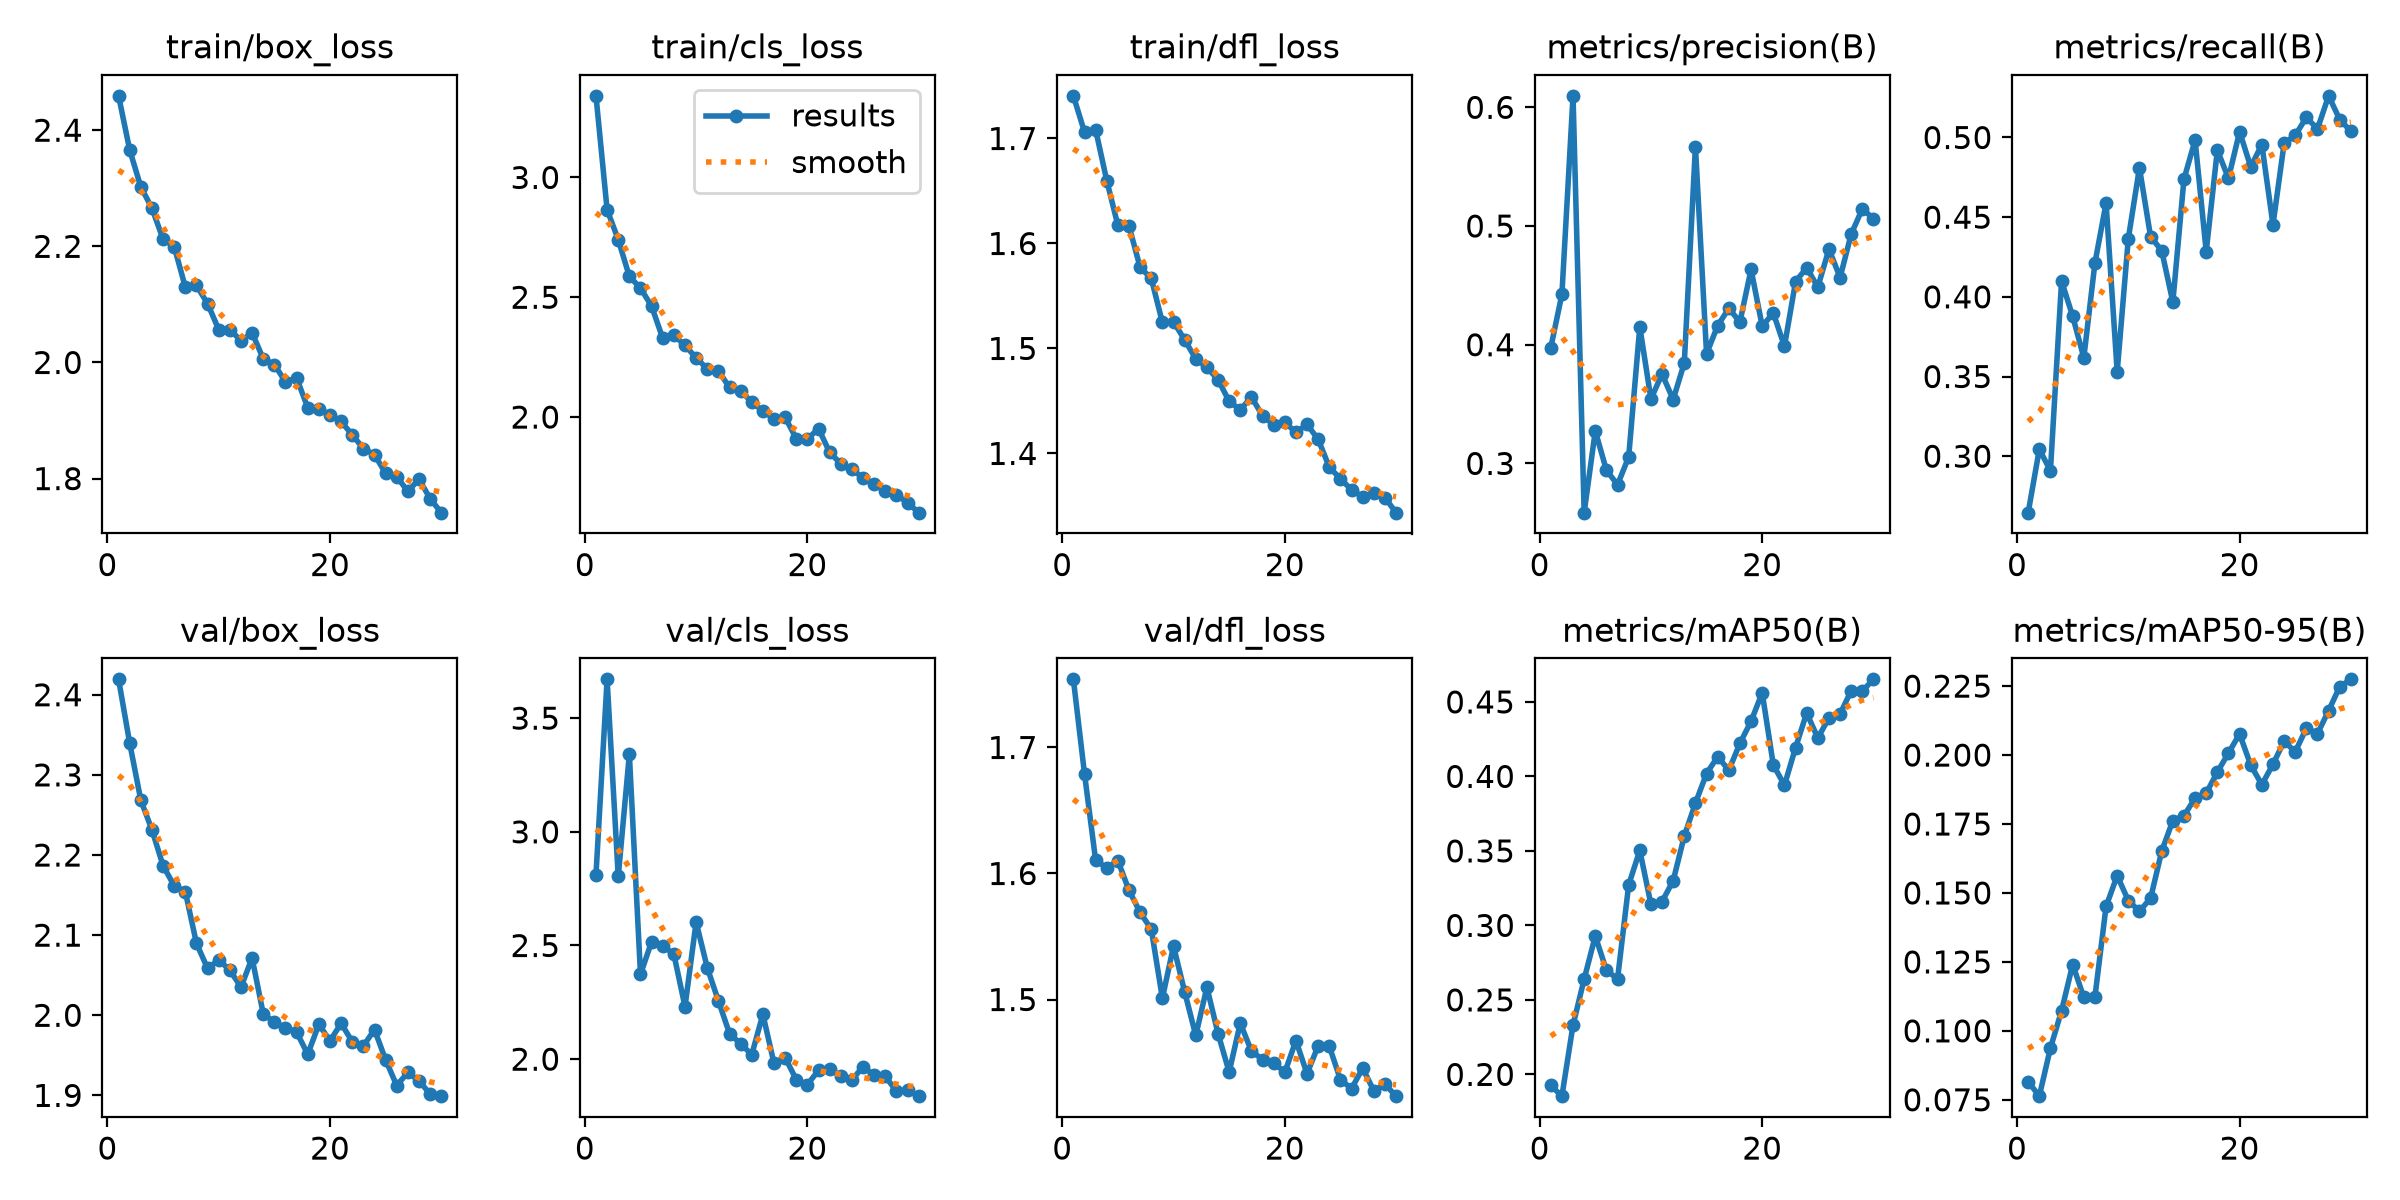

The table this chart was drawn from, first rows:
epoch, time, train/box_loss, train/cls_loss, train/dfl_loss, metrics/precision(B), metrics/recall(B), metrics/mAP50(B), metrics/mAP50-95(B), val/box_loss, val/cls_loss, val/dfl_loss, lr/pg0, lr/pg1, lr/pg2
1, 170.4, 2.459, 3.341, 1.741, 0.3975, 0.2646, 0.1926, 0.08159, 2.419, 2.811, 1.754, 0.0003331, 0.0003331, 0.06703
2, 304.1, 2.366, 2.865, 1.706, 0.4425, 0.3043, 0.1854, 0.07632, 2.34, 3.671, 1.679, 0.0006444, 0.0006444, 0.03401
3, 432.7, 2.302, 2.74, 1.708, 0.6097, 0.2909, 0.2331, 0.09377, 2.268, 2.804, 1.61, 0.0009337, 0.0009337, 0.0009619
4, 561.7, 2.266, 2.587, 1.66, 0.2585, 0.4099, 0.2639, 0.1073, 2.231, 3.341, 1.605, 0.000901, 0.000901, 0.000901
5, 689.4, 2.212, 2.538, 1.617, 0.3274, 0.3878, 0.2929, 0.124, 2.187, 2.373, 1.61, 0.000868, 0.000868, 0.000868
6, 817.8, 2.2, 2.463, 1.617, 0.2943, 0.3618, 0.2699, 0.1121, 2.162, 2.517, 1.587, 0.000835, 0.000835, 0.000835
7, 947.4, 2.129, 2.328, 1.577, 0.282, 0.4213, 0.2641, 0.1123, 2.154, 2.499, 1.569, 0.000802, 0.000802, 0.000802
8, 1075, 2.133, 2.341, 1.567, 0.3054, 0.4588, 0.3272, 0.1451, 2.09, 2.462, 1.556, 0.000769, 0.000769, 0.000769
9, 1204, 2.101, 2.299, 1.525, 0.4151, 0.353, 0.3503, 0.1563, 2.058, 2.231, 1.501, 0.000736, 0.000736, 0.000736
10, 1378, 2.057, 2.247, 1.525, 0.3543, 0.4365, 0.3142, 0.1472, 2.069, 2.603, 1.542, 0.000703, 0.000703, 0.000703
11, 1551, 2.057, 2.201, 1.508, 0.3753, 0.481, 0.316, 0.1434, 2.056, 2.402, 1.506, 0.00067, 0.00067, 0.00067
12, 1724, 2.037, 2.192, 1.49, 0.3538, 0.4377, 0.33, 0.148, 2.035, 2.257, 1.471, 0.000637, 0.000637, 0.000637
13, 1899, 2.051, 2.124, 1.482, 0.3846, 0.429, 0.36, 0.1651, 2.071, 2.113, 1.51, 0.000604, 0.000604, 0.000604
14, 2095, 2.006, 2.11, 1.47, 0.567, 0.3967, 0.3821, 0.1762, 2.002, 2.067, 1.473, 0.000571, 0.000571, 0.000571
15, 2303, 1.996, 2.062, 1.45, 0.3923, 0.4738, 0.4019, 0.178, 1.991, 2.02, 1.442, 0.000538, 0.000538, 0.000538
16, 2504, 1.967, 2.026, 1.442, 0.4161, 0.4984, 0.4132, 0.1844, 1.984, 2.197, 1.481, 0.000505, 0.000505, 0.000505
17, 2691, 1.973, 1.993, 1.454, 0.4305, 0.4284, 0.4041, 0.1862, 1.979, 1.981, 1.459, 0.000472, 0.000472, 0.000472
18, 2876, 1.922, 1.999, 1.436, 0.4192, 0.492, 0.4222, 0.1938, 1.951, 2.007, 1.452, 0.000439, 0.000439, 0.000439
19, 3063, 1.919, 1.91, 1.427, 0.4634, 0.4744, 0.437, 0.2007, 1.989, 1.911, 1.45, 0.000406, 0.000406, 0.000406
20, 3200, 1.91, 1.908, 1.43, 0.4157, 0.5036, 0.4561, 0.2077, 1.968, 1.888, 1.442, 0.000373, 0.000373, 0.000373
21, 3438, 1.898, 1.952, 1.42, 0.4267, 0.4816, 0.4077, 0.1963, 1.99, 1.951, 1.467, 0.00034, 0.00034, 0.00034
22, 3568, 1.875, 1.853, 1.428, 0.3987, 0.4955, 0.3941, 0.1893, 1.967, 1.959, 1.441, 0.000307, 0.000307, 0.000307
23, 3697, 1.852, 1.805, 1.413, 0.4531, 0.4452, 0.4194, 0.1966, 1.962, 1.924, 1.463, 0.000274, 0.000274, 0.000274
24, 3826, 1.841, 1.781, 1.387, 0.4649, 0.4962, 0.4426, 0.205, 1.982, 1.908, 1.463, 0.000241, 0.000241, 0.000241
25, 3955, 1.809, 1.747, 1.376, 0.4485, 0.5014, 0.4258, 0.2012, 1.944, 1.967, 1.436, 0.000208, 0.000208, 0.000208
26, 4084, 1.803, 1.719, 1.365, 0.4806, 0.5126, 0.4393, 0.2097, 1.912, 1.929, 1.429, 0.000175, 0.000175, 0.000175
27, 4214, 1.778, 1.692, 1.359, 0.4566, 0.5054, 0.442, 0.2077, 1.929, 1.924, 1.445, 0.000142, 0.000142, 0.000142
28, 4344, 1.799, 1.674, 1.362, 0.4932, 0.5261, 0.4575, 0.2161, 1.918, 1.86, 1.428, 0.000109, 0.000109, 0.000109
29, 4474, 1.765, 1.643, 1.358, 0.5145, 0.5113, 0.4573, 0.2248, 1.902, 1.864, 1.433, 7.6e-05, 7.6e-05, 7.6e-05
30, 4606, 1.741, 1.601, 1.344, 0.5062, 0.5039, 0.4652, 0.2275, 1.899, 1.837, 1.423, 4.3e-05, 4.3e-05, 4.3e-05
